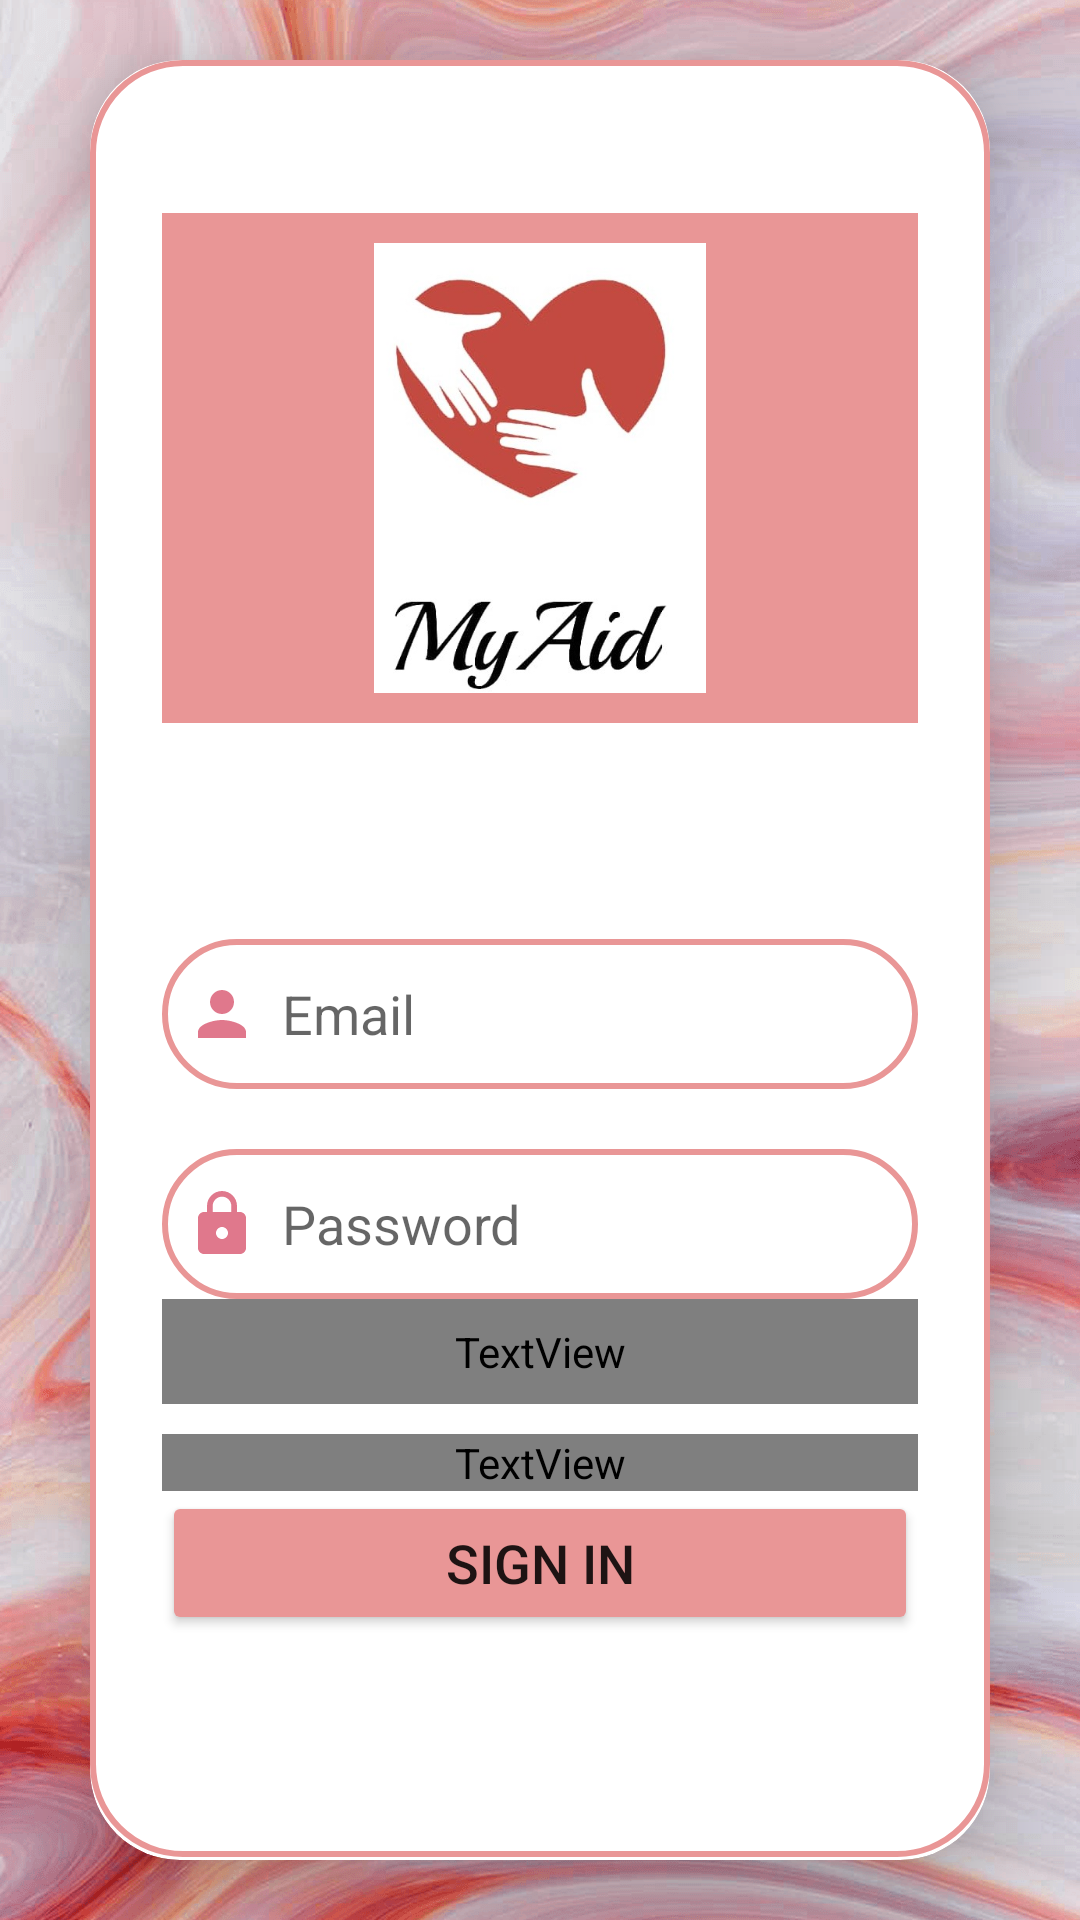

Reconstruct the res/layout file that produces this screen, plus the resources it refers to.
<!-- AndroidManifest.xml: application theme Theme.MyAApplication -->
<!-- res/layout/activity_login.xml -->
<?xml version="1.0" encoding="utf-8"?>
<LinearLayout
    xmlns:android="http://schemas.android.com/apk/res/android"
    xmlns:app="http://schemas.android.com/apk/res-auto"
    xmlns:tools="http://schemas.android.com/tools"
    android:layout_width="match_parent"
    android:layout_height="match_parent"
    android:orientation="vertical"
    android:gravity="center"
    android:background="@drawable/pinkwhite_background"
    tools:context=".Login">

    <androidx.cardview.widget.CardView
        android:layout_width="match_parent"
        android:layout_height="600dp"
        android:layout_margin="30dp"
        app:cardCornerRadius="30dp"
        app:cardElevation="20dp">

        <LinearLayout
            android:layout_width="match_parent"
            android:layout_height="wrap_content"
            android:layout_gravity="center_horizontal"
            android:background="@drawable/custom_edittext"
            android:orientation="vertical"
            android:padding="24dp">

            <TextView
                android:id="@+id/textView"
                android:layout_width="match_parent"
                android:layout_height="wrap_content"
                android:background="@color/red"
                android:text="Sign In"
                android:textAlignment="center"
                android:textColor="@color/white"
                android:textSize="20dp" />
            <TextView
                android:id="@+id/dot"
                android:layout_width="match_parent"
                android:layout_height="10dp"
                android:background="@color/pink"
                android:textAlignment="center"
                android:textColor="@color/pink"/>

            <ImageView
                android:id="@+id/imageView"
                android:layout_width="wrap_content"
                android:layout_height="150dp"
                android:background="@color/pink"
                app:srcCompat="@drawable/my_aid"/>

            <TextView
                android:id="@+id/dot2"
                android:layout_width="match_parent"
                android:layout_height="10dp"
                android:background="@color/pink"
                android:textAlignment="center"
                android:textColor="@color/pink"/>

            <EditText
                android:id="@+id/editText_email_login"
                android:layout_width="match_parent"
                android:layout_height="50dp"
                android:layout_marginTop="72dp"
                android:background="@drawable/custom_edittext"
                android:drawableLeft="@drawable/baseline_person_24"
                android:drawablePadding="8dp"
                android:hint="Email"
                android:inputType="textPersonName"
                android:padding="8dp" />

            <EditText
                android:id="@+id/editText_password_login"
                android:layout_width="match_parent"
                android:layout_height="50dp"
                android:layout_marginTop="20dp"
                android:background="@drawable/custom_edittext"
                android:drawableLeft="@drawable/baseline_lock_24"
                android:drawablePadding="8dp"
                android:hint="Password"
                android:inputType="textPassword"
                android:padding="8dp" />

            <TextView
                android:id="@+id/forget_Password"
                android:layout_width="match_parent"
                android:layout_height="wrap_content"
                android:layout_gravity="center"
                android:padding="8dp"
                android:text="Forget Password"
                android:textColor="@color/red"
                android:textSize="14sp" />

            <TextView
                android:id="@+id/textView_register_now"
                android:layout_width="match_parent"
                android:layout_height="wrap_content"
                android:layout_marginTop="10dp"
                android:text="No Account? Register Now"
                android:textAlignment="center"
                android:textColor="@color/red"
                android:textSize="14sp" />

            <Button
                android:id="@+id/button_login"
                android:layout_width="match_parent"
                android:layout_height="wrap_content"
                android:layout_marginTop="0dp"
                android:layout_marginBottom="50dp"
                android:backgroundTint="@color/pink"
                android:text="Sign In"
                android:textSize="18sp"
                app:cornerRadius="20dp" />

        </LinearLayout>
    </androidx.cardview.widget.CardView>

</LinearLayout>
<!-- resources referenced by this layout -->
<resources>
  <color name="pink">#E99696</color>
  <color name="white">#FFFFFFFF</color>
  <!-- drawable baseline_lock_24 (drawable) -->
  <vector android:height="24dp" android:tint="#E0788C"
      android:viewportHeight="24" android:viewportWidth="24"
      android:width="24dp" xmlns:android="http://schemas.android.com/apk/res/android">
      <path android:fillColor="@android:color/white" android:pathData="M18,8h-1L17,6c0,-2.76 -2.24,-5 -5,-5S7,3.24 7,6v2L6,8c-1.1,0 -2,0.9 -2,2v10c0,1.1 0.9,2 2,2h12c1.1,0 2,-0.9 2,-2L20,10c0,-1.1 -0.9,-2 -2,-2zM12,17c-1.1,0 -2,-0.9 -2,-2s0.9,-2 2,-2 2,0.9 2,2 -0.9,2 -2,2zM15.1,8L8.9,8L8.9,6c0,-1.71 1.39,-3.1 3.1,-3.1 1.71,0 3.1,1.39 3.1,3.1v2z"/>
  </vector>
  <!-- drawable baseline_person_24 (drawable) -->
  <vector android:height="24dp" android:tint="#E0788C"
      android:viewportHeight="24" android:viewportWidth="24"
      android:width="24dp" xmlns:android="http://schemas.android.com/apk/res/android">
      <path android:fillColor="@android:color/white" android:pathData="M12,12c2.21,0 4,-1.79 4,-4s-1.79,-4 -4,-4 -4,1.79 -4,4 1.79,4 4,4zM12,14c-2.67,0 -8,1.34 -8,4v2h16v-2c0,-2.66 -5.33,-4 -8,-4z"/>
  </vector>
  <!-- drawable custom_edittext (drawable) -->
  <?xml version="1.0" encoding="utf-8"?>
  <shape xmlns:android="http://schemas.android.com/apk/res/android"
      android:shape="rectangle">
  
      <stroke
          android:width="2dp"
          android:color="@color/pink"/>
  
      <corners
          android:radius="30dp"/>
  
  </shape>
  <!-- drawable my_aid: jpeg bitmap (drawable, 29215 bytes) -->
  <!-- drawable pinkwhite_background: png bitmap (drawable, 775125 bytes) -->
  <style name="Theme.MyAApplication" parent="Theme.MaterialComponents.DayNight.DarkActionBar">
          
          <item name="colorPrimary">@color/purple_500</item>
          <item name="colorPrimaryVariant">@color/purple_700</item>
          <item name="colorOnPrimary">@color/white</item>
          
          <item name="colorSecondary">@color/teal_200</item>
          <item name="colorSecondaryVariant">@color/teal_700</item>
          <item name="colorOnSecondary">@color/black</item>
          
          <item name="android:statusBarColor">?attr/colorPrimaryVariant</item>
          
      </style>
  <color name="purple_500">#FF6200EE</color>
  <color name="purple_700">#FF3700B3</color>
  <color name="teal_200">#FF03DAC5</color>
  <color name="teal_700">#FF018786</color>
  <color name="black">#FF000000</color>
</resources>
